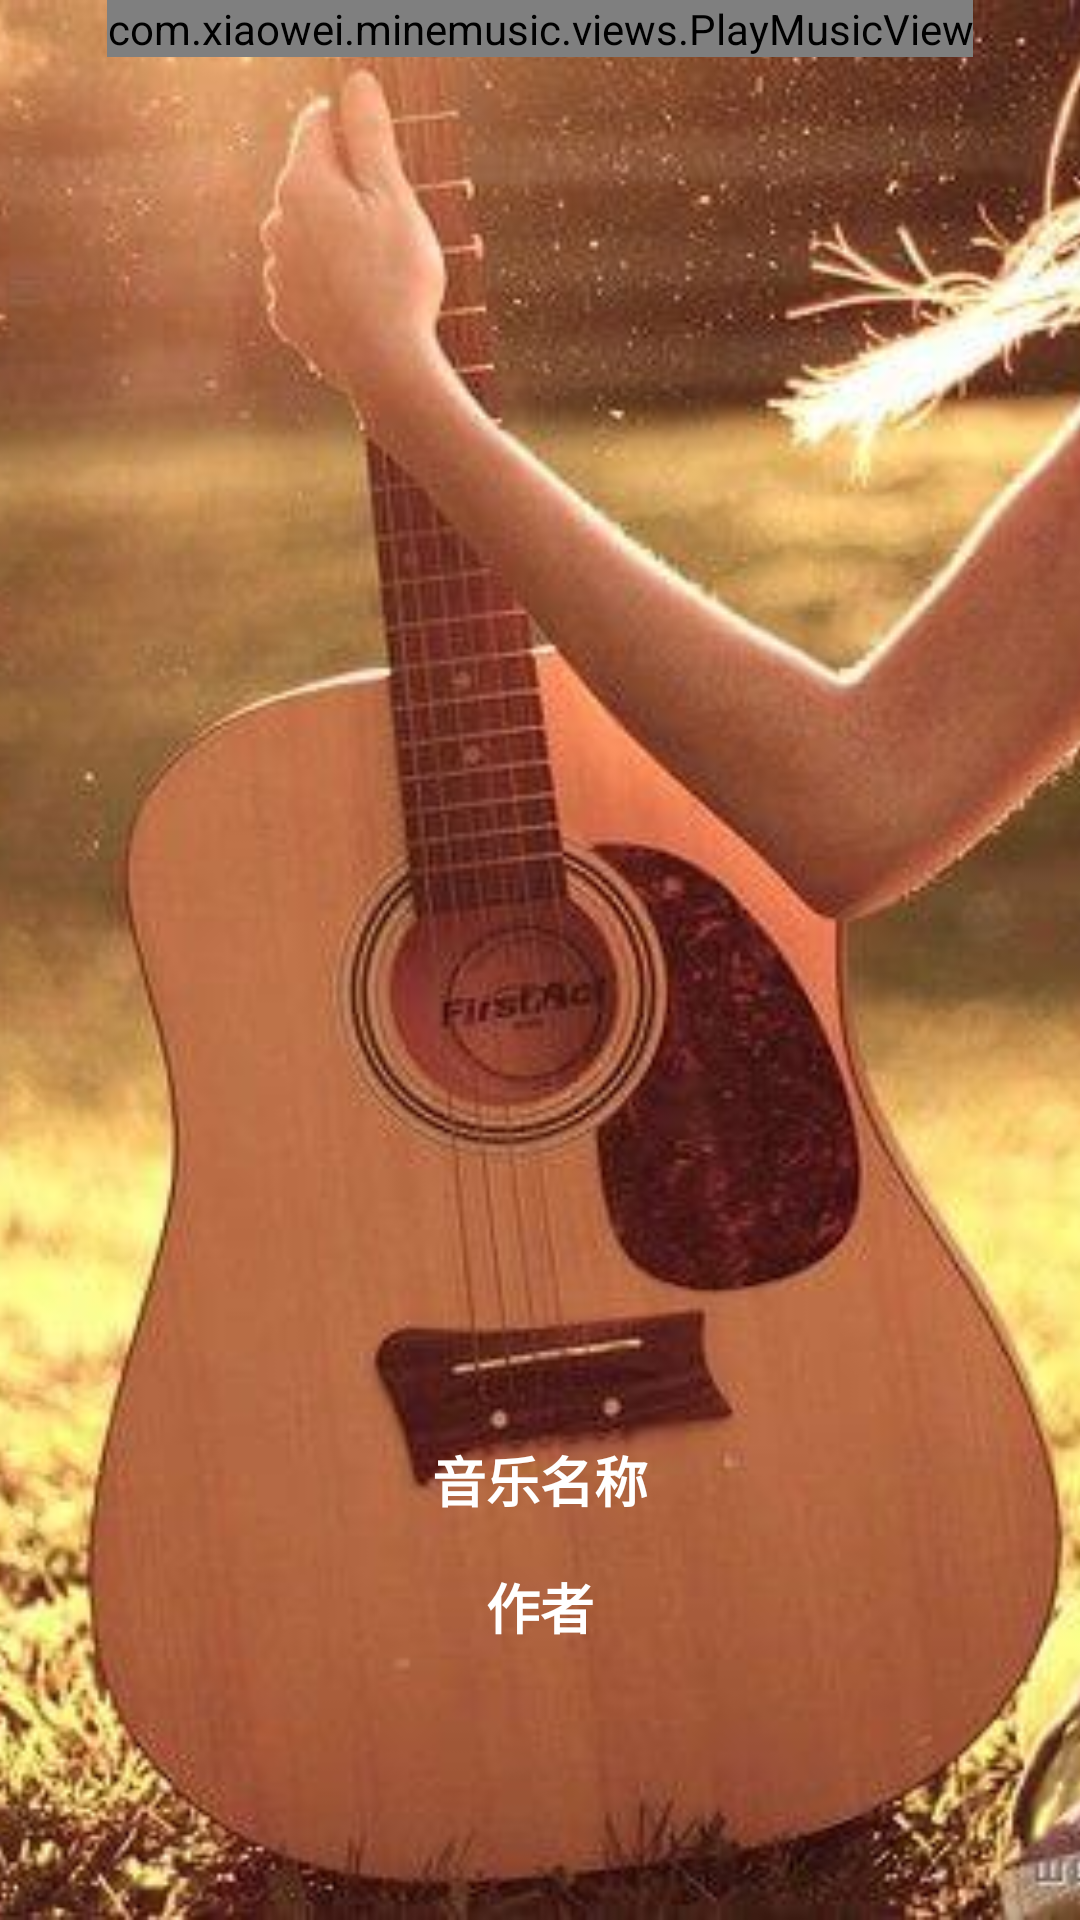

Write the Android layout XML for this screen, with the resource values it uses.
<!-- AndroidManifest.xml: application theme AppTheme -->
<!-- res/layout/activity_play_music.xml -->
<?xml version="1.0" encoding="utf-8"?>
<FrameLayout xmlns:android="http://schemas.android.com/apk/res/android"
    xmlns:app="http://schemas.android.com/apk/res-auto"
    xmlns:tools="http://schemas.android.com/tools"
    android:layout_width="match_parent"
    android:layout_height="match_parent"
    tools:context=".activitys.PlayMusicActivity">

    <ImageView
        android:id="@+id/iv_bg"
        android:layout_width="match_parent"
        android:layout_height="match_parent"
        android:scaleType="centerCrop"
        android:src="@mipmap/hover_music" />

    <com.xiaowei.minemusic.views.PlayMusicView
        android:id="@+id/play_music_view"
        android:layout_width="wrap_content"
        android:layout_height="wrap_content"
        android:layout_gravity="center_horizontal"
        />

    <ImageView
        android:layout_width="wrap_content"
        android:layout_height="wrap_content"
        android:layout_margin="@dimen/marginSize"
        android:onClick="onBackClick"
        android:src="@mipmap/no_bar_back" />

    <LinearLayout
        android:layout_width="match_parent"
        android:layout_height="wrap_content"
        android:layout_marginTop="480dp"
        android:gravity="center_horizontal"
        android:orientation="vertical">

        <TextView
            android:id="@+id/tv_name"
            android:layout_width="wrap_content"
            android:layout_height="wrap_content"
            android:text="音乐名称"
            android:textColor="@android:color/white"
            android:textSize="@dimen/titleSize"
            android:textStyle="bold" />

        <TextView
            android:id="@+id/tv_author"
            android:layout_width="wrap_content"
            android:layout_height="wrap_content"
            android:layout_marginTop="@dimen/marginSize"
            android:text="作者"
            android:textColor="@android:color/white"
            android:textSize="@dimen/titleSize"
            android:textStyle="bold" />
    </LinearLayout>
</FrameLayout>
<!-- resources referenced by this layout -->
<resources>
  <dimen name="marginSize">16dp</dimen>
  <dimen name="titleSize">18sp</dimen>
  <!-- mipmap hover_music: jpg bitmap (mipmap-hdpi, 45108 bytes) -->
  <style name="AppTheme" parent="Theme.AppCompat.Light.NoActionBar">
          
          <item name="colorPrimaryDark">@color/mainColor</item>
          
          <item name="android:windowAnimationStyle">@style/AnimationActivity</item>
      </style>
  <color name="mainColor">#d43433</color>
  <style name="AnimationActivity" parent="@android:style/Animation.Activity">
          
          <item name="android:activityOpenEnterAnimation">@anim/open_enter</item>
          
          <item name="android:activityOpenExitAnimation">@anim/open_exit</item>
          
          <item name="android:activityCloseExitAnimation">@anim/close_exit</item>
          
          <item name="android:activityCloseEnterAnimation">@anim/close_enter</item>
      </style>
</resources>
